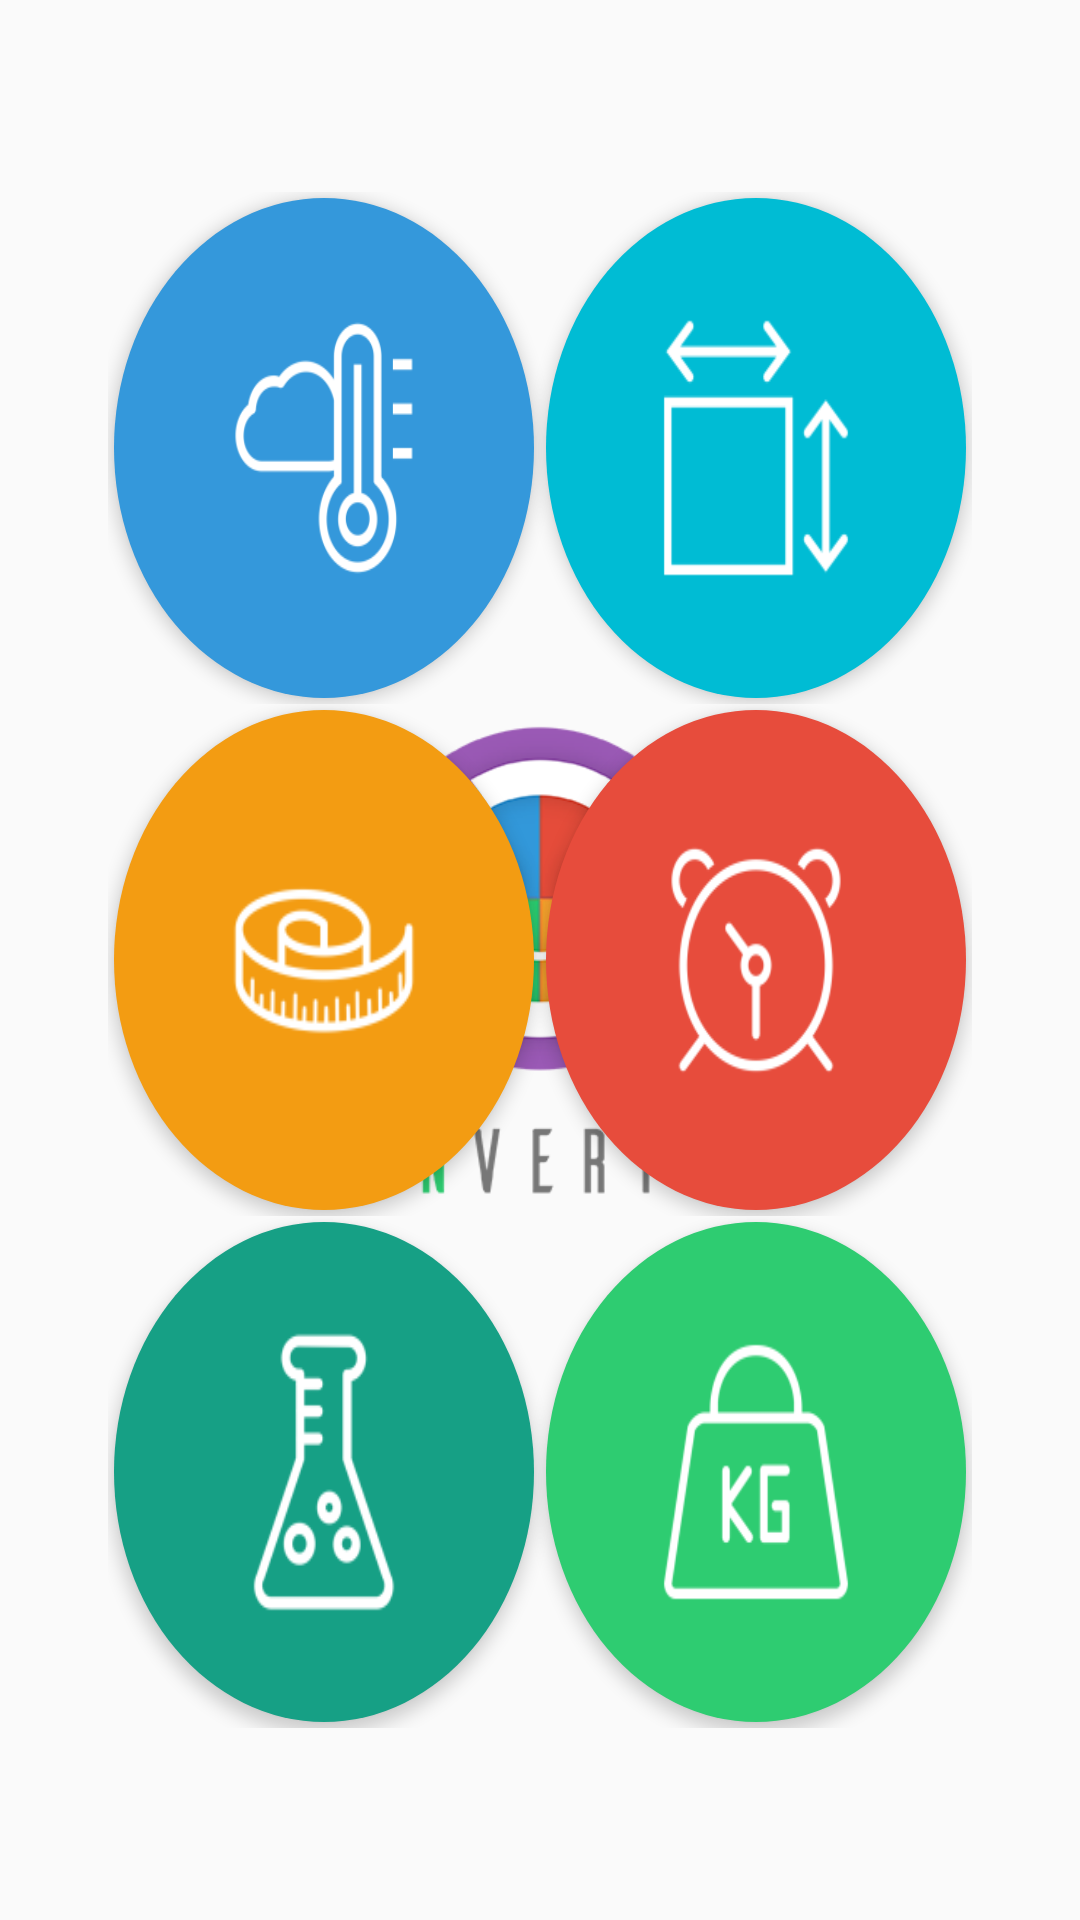

Write the Android layout XML for this screen, with the resource values it uses.
<!-- AndroidManifest.xml: activity theme ConverterHomeTheme.BrandedLaunch -->
<!-- res/layout/activity_funverter_main.xml -->
<RelativeLayout xmlns:android="http://schemas.android.com/apk/res/android"
    android:layout_width="match_parent"
    android:layout_height="wrap_content"
    android:gravity="center">
    <LinearLayout
        android:layout_width="match_parent"
        android:layout_height="match_parent"
        android:orientation="horizontal">
        
        <LinearLayout
            android:layout_width="0dp"
            android:layout_height="match_parent"
            android:layout_weight="0.1">
        </LinearLayout>

        
        <LinearLayout
            android:layout_width="0dp"
            android:layout_height="match_parent"
            android:layout_weight="0.8"
            android:gravity="center"
            android:orientation="vertical">
            
            <LinearLayout
                android:layout_width="match_parent"
                android:layout_height="0dp"
                android:layout_weight="0.1">
            </LinearLayout>

            
            <LinearLayout
                android:layout_width="match_parent"
                android:layout_height="0dp"
                android:layout_weight="0.8"
                android:id="@+id/funverver_menu"
                android:orientation="vertical">
                <LinearLayout
                    android:layout_width="match_parent"
                    android:layout_height="0dp"
                    android:layout_weight=".33"
                    android:orientation="horizontal">
                    <ImageButton
                        android:layout_row="0"
                        android:layout_column="0"
                        android:layout_width="0dp"
                        android:layout_height="match_parent"
                        android:padding="35dp"
                        android:layout_margin="2dp"
                        android:layout_weight="0.50"
                        android:scaleType="fitXY"
                        android:adjustViewBounds="true"
                        android:id="@+id/temperatureBtn"
                        android:background="@drawable/temperature_btn"
                        android:src="@mipmap/ic_temperature"
                        android:soundEffectsEnabled="true"
                        android:clickable="true"
                        android:elevation="3dp"
                        android:onClick="onClick"
                        android:contentDescription="@string/converter_temperature" />
                    <ImageButton
                        android:layout_row="0"
                        android:layout_column="1"
                        android:layout_margin="2dp"
                        android:layout_width="0dp"
                        android:layout_height="match_parent"
                        android:padding="35dp"
                        android:scaleType="fitXY"
                        android:adjustViewBounds="true"
                        android:layout_weight="0.50"
                        android:id="@+id/imageButton2"
                        android:src="@mipmap/ic_area"
                        android:background="@drawable/area_btn"
                        android:clickable="true"
                        android:elevation="3dp"
                        android:onClick="onClick"
                        android:contentDescription="@string/converter_area"/>
                </LinearLayout>
                <LinearLayout
                    android:layout_width="match_parent"
                    android:layout_height="0dp"
                    android:layout_weight=".33"
                    android:orientation="horizontal">
                    <ImageButton
                        android:layout_row="1"
                        android:layout_column="0"
                        android:layout_margin="2dp"
                        android:layout_width="0dp"
                        android:padding="25dp"
                        android:layout_height="match_parent"
                        android:scaleType="fitXY"
                        android:adjustViewBounds="true"
                        android:layout_weight="0.50"
                        android:id="@+id/imageButton3"
                        android:src="@mipmap/ic_length"
                        android:background="@drawable/length_btn"
                        android:clickable="true"
                        android:elevation="3dp"
                        android:onClick="onClick"
                        android:contentDescription="@string/converter_length"/>
                    <ImageButton
                        android:layout_row="1"
                        android:layout_column="1"
                        android:layout_margin="2dp"
                        android:layout_width="0dp"
                        android:padding="35dp"
                        android:layout_height="match_parent"
                        android:scaleType="fitXY"
                        android:adjustViewBounds="true"
                        android:layout_weight="0.50"
                        android:id="@+id/imageButton4"
                        android:src="@mipmap/ic_time"
                        android:background="@drawable/time_btn"
                        android:clickable="true"
                        android:elevation="3dp"
                        android:onClick="onClick"
                        android:contentDescription="@string/converter_time" />
                </LinearLayout>
                <LinearLayout
                    android:layout_width="match_parent"
                    android:layout_height="0dp"
                    android:layout_weight=".33"
                    android:orientation="horizontal">
                    <ImageButton
                        android:layout_row="2"
                        android:layout_column="0"
                        android:layout_margin="2dp"
                        android:padding="30dp"
                        android:layout_width="0dp"
                        android:layout_height="match_parent"
                        android:scaleType="fitXY"
                        android:adjustViewBounds="true"
                        android:layout_weight="0.50"
                        android:id="@+id/imageButton5"
                        android:src="@mipmap/ic_volume"
                        android:background="@drawable/volume_btn"
                        android:clickable="true"
                        android:elevation="3dp"
                        android:onClick="onClick"
                        android:contentDescription="@string/converter_volume"
                        android:tint="#ffffff"
                        android:tintMode="multiply" />
                    <ImageButton
                        android:layout_row="2"
                        android:layout_column="1"
                        android:layout_margin="2dp"
                        android:layout_width="0dp"
                        android:padding="35dp"
                        android:layout_height="match_parent"
                        android:scaleType="fitXY"
                        android:adjustViewBounds="true"
                        android:layout_weight="0.50"
                        android:id="@+id/imageButton6"
                        android:src="@mipmap/ic_weight"
                        android:background="@drawable/weight_btn"
                        android:clickable="true"
                        android:elevation="3dp"
                        android:contentDescription="@string/converter_weight"
                        android:onClick="onClick"/>
                </LinearLayout>
            </LinearLayout>

            
            <LinearLayout
                android:layout_width="match_parent"
                android:layout_height="0dp"
                android:layout_weight="0.1">
            </LinearLayout>
        </LinearLayout>

        
        <LinearLayout
            android:layout_width="0dp"
            android:layout_height="match_parent"
            android:layout_weight="0.1">
        </LinearLayout>
    </LinearLayout>
</RelativeLayout>
<!-- resources referenced by this layout -->
<resources>
  <!-- drawable area_btn (drawable) -->
  <?xml version="1.0" encoding="utf-8"?>
  <selector xmlns:android="http://schemas.android.com/apk/res/android">
      <item android:state_pressed="false">
          <shape android:shape="oval">
              <solid android:color="@color/cyanBackground"/>
          </shape>
      </item>
      <item android:state_pressed="true">
          <shape android:shape="oval">
              <solid android:color="?attr/colorControlHighlight"></solid>
          </shape>
      </item>
  </selector>
  <!-- drawable length_btn (drawable) -->
  <?xml version="1.0" encoding="utf-8"?>
  <selector xmlns:android="http://schemas.android.com/apk/res/android">
      <item android:state_pressed="false">
          <shape android:shape="oval">
              <solid android:color="@color/orange"/>
          </shape>
      </item>
      <item android:state_pressed="true">
          <shape android:shape="oval">
              <solid android:color="?attr/colorControlHighlight"></solid>
          </shape>
      </item>
  </selector>
  <!-- drawable time_btn (drawable) -->
  <?xml version="1.0" encoding="utf-8"?>
  <selector xmlns:android="http://schemas.android.com/apk/res/android">
      <item android:state_pressed="false">
          <shape android:shape="oval">
              <solid android:color="@color/alizarin"/>
          </shape>
      </item>
      <item android:state_pressed="true">
          <shape android:shape="oval">
              <solid android:color="?attr/colorControlHighlight"></solid>
          </shape>
      </item>
  </selector>
  <!-- drawable volume_btn (drawable) -->
  <?xml version="1.0" encoding="utf-8"?>
  <selector xmlns:android="http://schemas.android.com/apk/res/android">
      <item android:state_pressed="false">
          <shape android:shape="oval">
              <solid android:color="@color/greenSeaBackground"/>
          </shape>
      </item>
      <item android:state_pressed="true">
          <shape android:shape="oval">
              <solid android:color="?attr/colorControlHighlight"></solid>
          </shape>
      </item>
  </selector>
  <!-- drawable weight_btn (drawable) -->
  <?xml version="1.0" encoding="utf-8"?>
  <selector xmlns:android="http://schemas.android.com/apk/res/android">
      <item android:state_pressed="false">
          <shape android:shape="oval">
              <solid android:color="@color/purpleBackground"/>
          </shape>
      </item>
      <item android:state_pressed="true">
          <shape android:shape="oval">
              <solid android:color="?attr/colorControlHighlight"></solid>
          </shape>
      </item>
  </selector>
  <string name="converter_area">Area</string>
  <string name="converter_length">Length</string>
  <string name="converter_temperature">Temperature</string>
  <string name="converter_time">Time</string>
  <string name="converter_volume">Volume</string>
  <string name="converter_weight">Weight</string>
  <style name="ConverterHomeTheme.BrandedLaunch" parent="@android:style/Theme.Holo.NoActionBar.Fullscreen">
          <item name="android:windowBackground">@drawable/branded_logo</item>
      </style>
  <color name="cyanBackground">#00BCD4</color>
  <color name="orange">#f39c12</color>
  <color name="blueBackground">#3498DB</color>
  <color name="alizarin">#e74c3c</color>
  <color name="greenSeaBackground">#16a085</color>
  <color name="purpleBackground">#9b59b6</color>
  <!-- drawable branded_logo (drawable) -->
  <?xml version="1.0" encoding="utf-8"?>
  <layer-list xmlns:android="http://schemas.android.com/apk/res/android">
      <item>
          <color android:color="@color/background_material_light"/>
      </item>
      <item>
          <bitmap
              android:src="@drawable/funverter_launch_image"
              android:tileMode="disabled"
              android:gravity="center"/>
      </item>
  </layer-list>
</resources>
